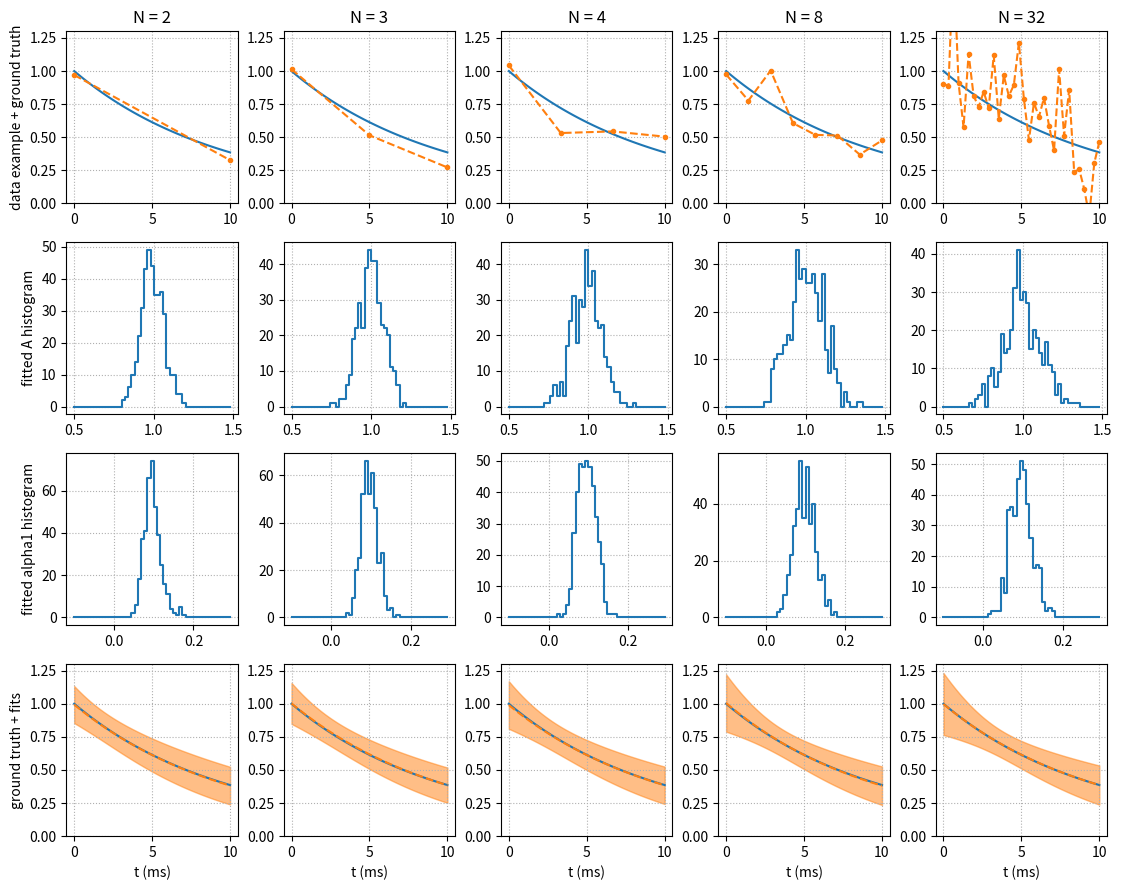

Python code for this plot:
# script to test influence of number of data points vs noise level for exp fitting

# start point matters (10*true_params -> bad fits)
# fitting mono-exp model to bi-exp data leads to bias in ampl when using many data points

# fitting bi-exp and low noise (0.3) -> more data better results
#                                    -> N = 2 low variance but bad fit in middle 

import numpy as np
import matplotlib.pyplot as plt

from scipy.optimize import least_squares

def exp_model(t, params):
  """ mono / bi-exp decay model
  """
  if len(params) == 2:
    return params[0]*np.exp(-params[1]*t)
  elif len(params) == 3:
    return params[0]*(0.6*np.exp(-params[1]*t) + 0.4*np.exp(-params[2]*t))

def residuals(x, t, y):
  return (y - exp_model(t,x))

#----------------------------------------------

# true model parameters (amplitude, 1st decay const, 2nd decay const)
true_params = np.array([1., 1./8, 1./16])

T           = 10.                      # max acq time
noiselevel  = 1.*true_params[0]/20        # noise level (0.3 low, 1 high)
nreal       = 400                      # number of realizations
Ns          = np.array([2,3,4,8,32])   # number of acq. points
n_exp       = 1                        # number of exponents to fit (1 or 2)

#----------------------------------------------

np.random.seed(0)

print(f'true_params {true_params}\n')

tplot = np.linspace(0,T,100)
yplot = exp_model(tplot, true_params) 

x  = np.zeros((len(Ns),nreal,n_exp + 1))
x0 = 0.5*true_params[:(n_exp + 1)]

# array for plot prediction
p  = np.zeros((len(Ns),nreal,tplot.shape[0]))

A_bins     = np.linspace(0.5*true_params[0],1.5*true_params[0],51)
alpha_bins = np.linspace(-0.1,0.3,51)

fig, ax = plt.subplots(n_exp + 3, len(Ns), figsize = (9*Ns.shape[0]/4,9))

for k,N in enumerate(Ns):

  t = np.linspace(0,T,N)
  y = exp_model(t, true_params) 
  
  for i in range(nreal):
    #y_noise = y + noiselevel*np.random.randn(N)
    y_noise = y + noiselevel*np.sqrt(N)*np.random.randn(N)
    res = least_squares(residuals, x0, args = (t,y_noise))
  
    x[k,i,:] = res.x
    p[k,i,:] = exp_model(tplot, res.x)
  
  ax[0,k].plot(tplot,yplot)
  ax[0,k].plot(t,y_noise, '.--', color = 'tab:orange')
  ax[0,k].set_ylim(0, true_params[0]*1.3)

  ax[1,k].plot(A_bins[:-1], np.histogram(x[k,:,0], A_bins)[0], drawstyle = 'steps-post')

  for ie in range(n_exp):
    ax[2 + ie,k].plot(alpha_bins[:-1], np.histogram(x[k,:,1+ie], alpha_bins)[0], 
                      drawstyle = 'steps-post')
    if k == 0: ax[2+ie,0].set_ylabel(f'fitted alpha{ie+1} histogram')


  print(f'N {N}, A_mean     {x[k,:,0].mean():.5f}, A_std     {x[k,:,0].std():.5f}')
  for ie in range(n_exp):
    print(f'N {N}, alpha_mean {x[k,:,1+ie].mean():.5f}, alpha_std {x[k,:,1+ie].std():.5f}')
  print('')

  ax[0,k].set_title(f'N = {N}')
  ax[-1,k].fill_between(tplot, p[k].mean(0) + 2*p[k].std(0), p[k].mean(0) - 2*p[k].std(0), 
                        alpha = 0.5, color = 'tab:orange')
  ax[-1,k].plot(tplot, yplot, color = 'tab:blue')
  ax[-1,k].plot(tplot,p[k].mean(0), '--', color = 'tab:orange')
  ax[-1,k].set_ylim(0, true_params[0]*1.3)

ax[0,0].set_ylabel('data example + ground truth')
ax[1,0].set_ylabel('fitted A histogram')
ax[-1,0].set_ylabel('ground truth + fits')

for axx in ax.ravel(): axx.grid(ls = ':')
for axx in ax[-1,:].ravel(): axx.set_xlabel('t (ms)')

fig.tight_layout()
fig.show()
